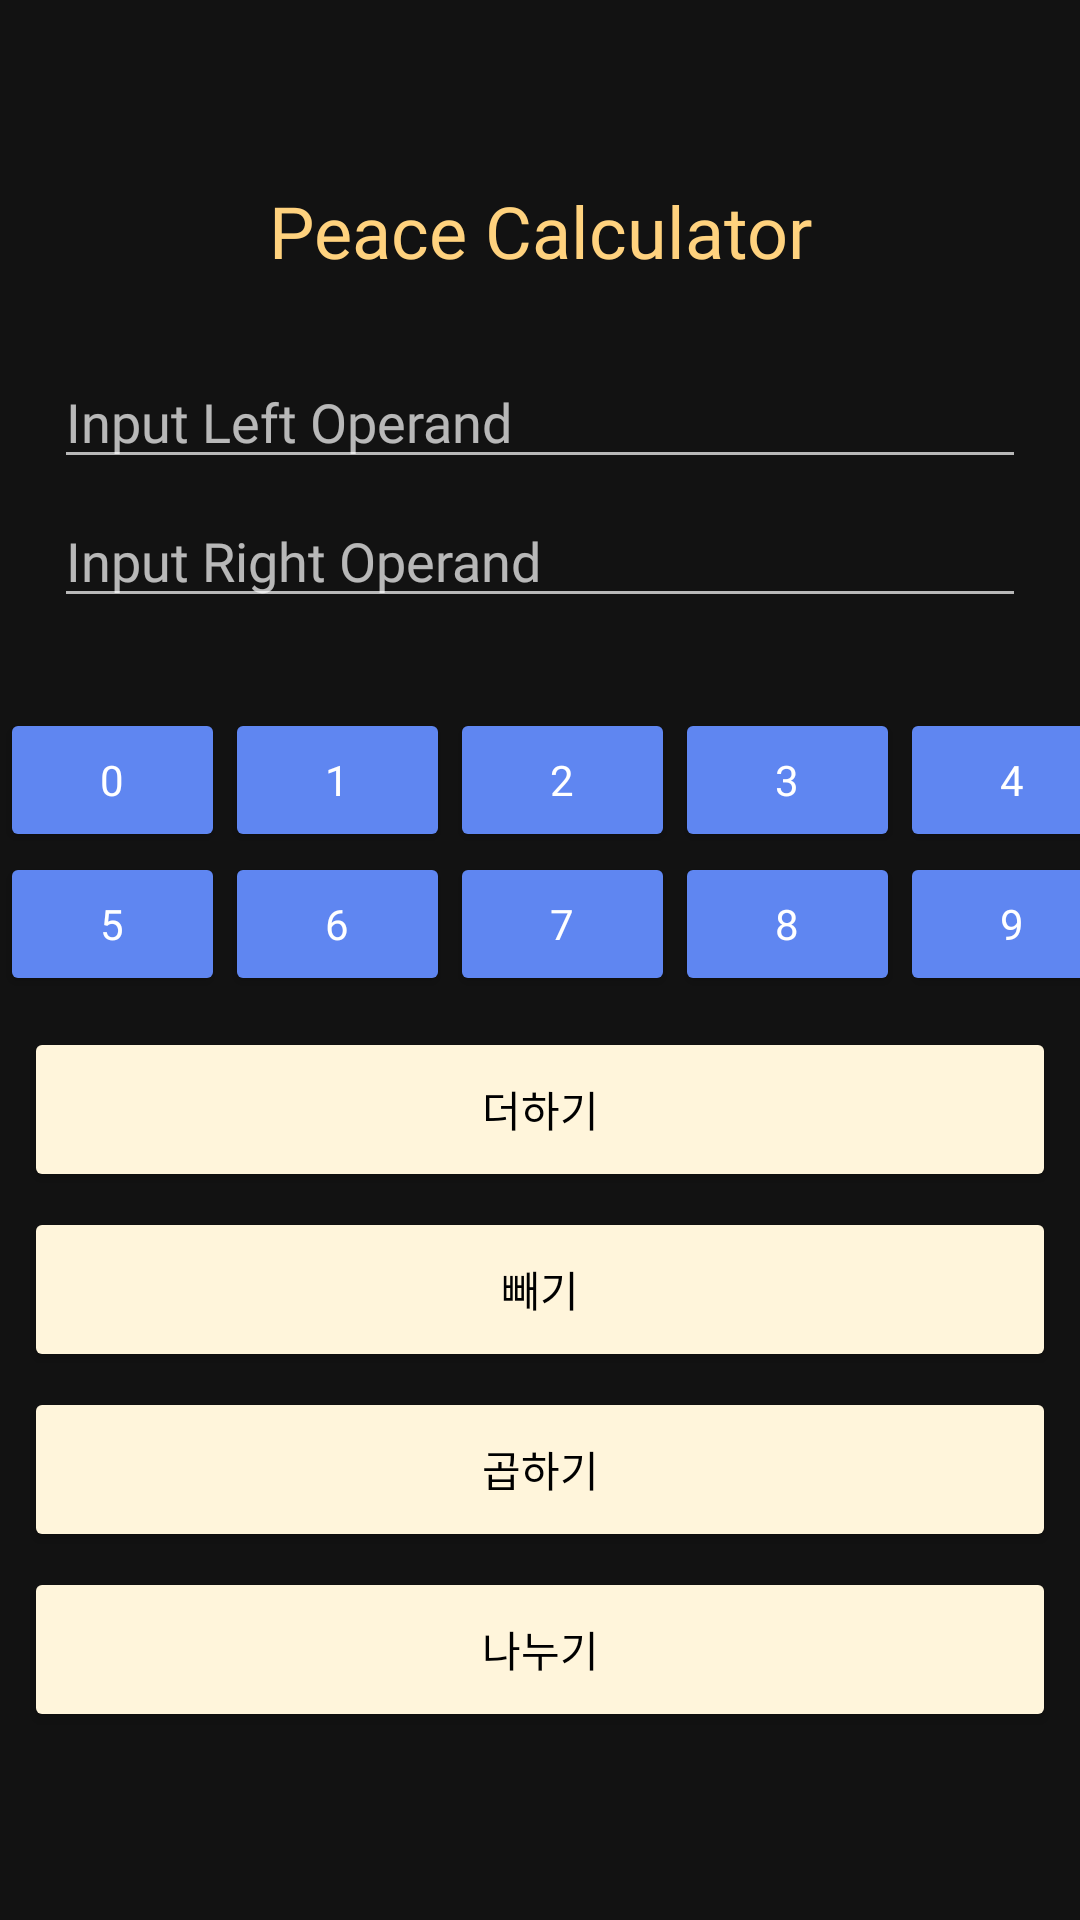

Here is an Android app screen rendered from its layout file. Give the layout XML and the strings, colors and styles it references.
<!-- AndroidManifest.xml: application theme Theme.MaterialComponents.NoActionBar -->
<!-- res/layout/fragment_calculator.xml -->
<?xml version="1.0" encoding="utf-8"?>
<layout xmlns:app="http://schemas.android.com/apk/res-auto">
    <androidx.constraintlayout.widget.ConstraintLayout
        xmlns:android="http://schemas.android.com/apk/res/android"
        xmlns:tools="http://schemas.android.com/tools"
        android:layout_width="match_parent"
        android:layout_height="match_parent"
        tools:context=".calculator.CalculatorFragment">

        <TextView
            android:id="@+id/tv_name"
            android:layout_width="wrap_content"
            android:layout_height="wrap_content"
            android:text="Peace Calculator"
            android:textSize="24sp"
            android:textColor="@color/yellow"
            app:layout_constraintVertical_bias="0.1"
            android:fontFamily="@font/apple_sd_gothic_neo_bold"
            app:layout_constraintTop_toTopOf="parent"
            app:layout_constraintStart_toStartOf="parent"
            app:layout_constraintEnd_toEndOf="parent"
            app:layout_constraintBottom_toBottomOf="parent"/>

        <EditText
            android:id="@+id/et_left_operand"
            android:layout_width="0dp"
            android:layout_height="wrap_content"
            android:inputType="number"
            app:layout_constraintWidth_percent="0.9"
            app:layout_constraintVertical_bias="0.05"
            android:fontFamily="@font/apple_sd_gothic_neo_medium"
            android:hint="@string/left_operand_hint"
            app:layout_constraintTop_toBottomOf="@id/tv_name"
            app:layout_constraintStart_toStartOf="parent"
            app:layout_constraintEnd_toEndOf="parent"
            app:layout_constraintBottom_toBottomOf="parent"/>

        <EditText
            android:id="@+id/et_right_operand"
            android:layout_width="0dp"
            android:layout_height="wrap_content"
            android:inputType="number"
            android:layout_marginTop="5dp"
            android:hint="@string/right_operand_hint"
            android:fontFamily="@font/apple_sd_gothic_neo_medium"
            app:layout_constraintTop_toBottomOf="@id/et_left_operand"
            app:layout_constraintStart_toStartOf="@id/et_left_operand"
            app:layout_constraintEnd_toEndOf="@id/et_left_operand"/>

        <GridLayout
            android:id="@+id/gridlayout_calculator"
            android:layout_width="wrap_content"
            android:layout_height="wrap_content"
            android:columnCount="5"
            android:rowCount="2"
            android:layout_marginTop="30dp"
            app:layout_constraintTop_toBottomOf="@id/et_right_operand"
            app:layout_constraintStart_toStartOf="parent"
            app:layout_constraintEnd_toEndOf="parent">

            <androidx.appcompat.widget.AppCompatButton
                android:id="@+id/btn_zero"
                android:layout_column="0"
                android:layout_row="0"
                android:layout_width="70dp"
                android:layout_gravity="fill_horizontal"
                android:fontFamily="@font/apple_sd_gothic_neo_bold"
                android:backgroundTint="@color/peace_blue"
                android:textColor="@color/white"
                android:text="0"/>

            <androidx.appcompat.widget.AppCompatButton
                android:id="@+id/btn_one"
                android:layout_column="1"
                android:layout_row="0"
                android:layout_width="70dp"
                android:layout_gravity="fill_horizontal"
                android:fontFamily="@font/apple_sd_gothic_neo_bold"
                android:backgroundTint="@color/peace_blue"
                android:textColor="@color/white"
                android:text="1"/>

            <androidx.appcompat.widget.AppCompatButton
                android:id="@+id/btn_two"
                android:layout_column="2"
                android:layout_row="0"
                android:layout_width="70dp"
                android:layout_gravity="fill_horizontal"
                android:fontFamily="@font/apple_sd_gothic_neo_bold"
                android:backgroundTint="@color/peace_blue"
                android:textColor="@color/white"
                android:text="2"/>

            <androidx.appcompat.widget.AppCompatButton
                android:id="@+id/btn_three"
                android:layout_column="3"
                android:layout_row="0"
                android:layout_width="75dp"
                android:layout_gravity="fill_horizontal"
                android:fontFamily="@font/apple_sd_gothic_neo_bold"
                android:backgroundTint="@color/peace_blue"
                android:textColor="@color/white"
                android:text="3"/>

            <androidx.appcompat.widget.AppCompatButton
                android:id="@+id/btn_four"
                android:layout_column="4"
                android:layout_row="0"
                android:layout_width="75dp"
                android:layout_gravity="fill_horizontal"
                android:fontFamily="@font/apple_sd_gothic_neo_bold"
                android:backgroundTint="@color/peace_blue"
                android:textColor="@color/white"
                android:text="4"/>

            <androidx.appcompat.widget.AppCompatButton
                android:id="@+id/btn_five"
                android:layout_column="0"
                android:layout_row="1"
                android:layout_width="75dp"
                android:fontFamily="@font/apple_sd_gothic_neo_bold"
                android:backgroundTint="@color/peace_blue"
                android:textColor="@color/white"
                android:text="5"/>

            <androidx.appcompat.widget.AppCompatButton
                android:id="@+id/btn_six"
                android:layout_column="1"
                android:layout_row="1"
                android:layout_width="75dp"
                android:fontFamily="@font/apple_sd_gothic_neo_bold"
                android:backgroundTint="@color/peace_blue"
                android:textColor="@color/white"
                android:text="6"/>

            <androidx.appcompat.widget.AppCompatButton
                android:id="@+id/btn_seven"
                android:layout_column="2"
                android:layout_row="1"
                android:layout_width="75dp"
                android:fontFamily="@font/apple_sd_gothic_neo_bold"
                android:backgroundTint="@color/peace_blue"
                android:textColor="@color/white"
                android:text="7"/>

            <androidx.appcompat.widget.AppCompatButton
                android:id="@+id/btn_eight"
                android:layout_column="3"
                android:layout_row="1"
                android:layout_width="75dp"
                android:fontFamily="@font/apple_sd_gothic_neo_bold"
                android:backgroundTint="@color/peace_blue"
                android:textColor="@color/white"
                android:text="8"/>

            <androidx.appcompat.widget.AppCompatButton
                android:id="@+id/btn_nine"
                android:layout_column="4"
                android:layout_row="1"
                android:layout_width="75dp"
                android:fontFamily="@font/apple_sd_gothic_neo_bold"
                android:backgroundTint="@color/peace_blue"
                android:textColor="@color/white"
                android:text="9"/>
        </GridLayout>

        <LinearLayout
            android:id="@+id/layout_btn_operator"
            android:layout_width="0dp"
            android:layout_height="0dp"
            android:orientation="vertical"
            android:paddingHorizontal="8dp"
            android:weightSum="7"
            android:gravity="center"
            app:layout_constraintVertical_bias="0.0"
            app:layout_constraintHeight_percent="0.4"
            app:layout_constraintTop_toBottomOf="@id/gridlayout_calculator"
            app:layout_constraintStart_toStartOf="parent"
            app:layout_constraintEnd_toEndOf="parent"
            app:layout_constraintBottom_toBottomOf="parent">

            <Button
                android:id="@+id/btn_plus"
                android:layout_width="match_parent"
                android:layout_height="wrap_content"
                android:text="더하기"
                android:textColor="@color/black"
                android:fontFamily="@font/apple_sd_gothic_neo_bold"
                android:backgroundTint="@color/peace_yellow"
                android:layout_weight="1"/>

            <Button
                android:id="@+id/btn_minus"
                android:layout_width="match_parent"
                android:layout_height="wrap_content"
                android:text="빼기"
                android:layout_marginTop="5dp"
                android:textColor="@color/black"
                android:fontFamily="@font/apple_sd_gothic_neo_bold"
                android:backgroundTint="@color/peace_yellow"
                android:layout_weight="1"/>

            <Button
                android:id="@+id/btn_multiply"
                android:layout_width="match_parent"
                android:layout_height="wrap_content"
                android:text="곱하기"
                android:layout_marginTop="5dp"
                android:textColor="@color/black"
                android:fontFamily="@font/apple_sd_gothic_neo_bold"
                android:backgroundTint="@color/peace_yellow"
                android:layout_weight="1"/>

            <Button
                android:id="@+id/btn_divide"
                android:layout_width="match_parent"
                android:layout_height="wrap_content"
                android:text="나누기"
                android:layout_marginTop="5dp"
                android:textColor="@color/black"
                android:fontFamily="@font/apple_sd_gothic_neo_bold"
                android:backgroundTint="@color/peace_yellow"
                android:layout_weight="1"/>

        </LinearLayout>

        <TextView
            android:id="@+id/tv_result"
            android:layout_width="wrap_content"
            android:layout_height="wrap_content"
            android:layout_marginTop="15dp"
            android:textColor="@color/white"
            android:textSize="24dp"
            android:fontFamily="@font/apple_sd_gothic_neo_bold"
            app:layout_constraintStart_toStartOf="@id/gridlayout_calculator"
            app:layout_constraintTop_toBottomOf="@id/layout_btn_operator"
            tools:text="계산결과 : 50.00"/>

    </androidx.constraintlayout.widget.ConstraintLayout>
</layout>
<!-- resources referenced by this layout -->
<resources>
  <color name="black">#FF000000</color>
  <color name="peace_blue">#5f86f1</color>
  <color name="peace_yellow">#fff5db</color>
  <color name="white">#FFFFFFFF</color>
  <color name="yellow">#FFD27E</color>
  <string name="left_operand_hint">Input Left Operand</string>
  <string name="right_operand_hint">Input Right Operand</string>
</resources>
